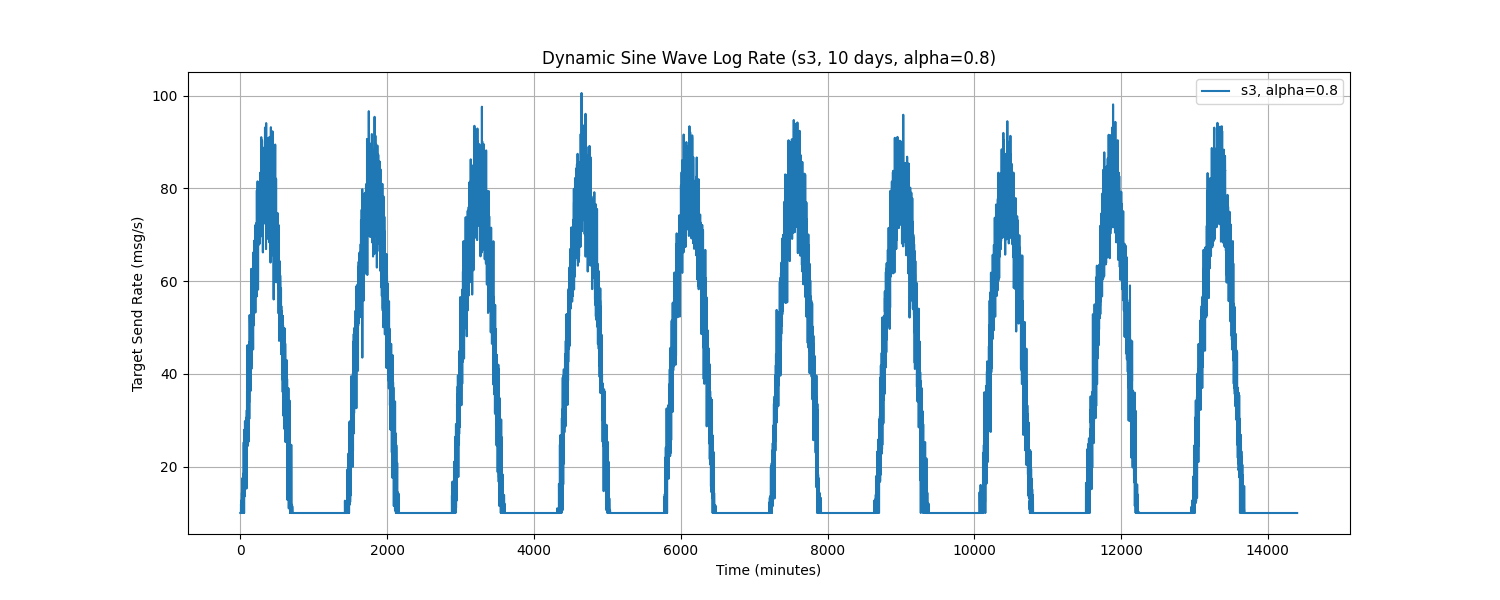

Values plotted in this chart, from the file beside it:
Time, target_send_rate
0.0, 10.0
1.0, 10.0
2.0, 10.0
3.0, 10.0
4.0, 10.0
5.0, 10.0
6.0, 10.0
7.0, 10.0
8.0, 10.0
9.0, 11.93
10.0, 10.0
11.0, 10.0
12.0, 10.0
13.0, 10.0
14.0, 10.0
15.0, 12.77
16.0, 10.0
17.0, 10.08
18.0, 10.0
19.0, 10.0
20.0, 10.27
21.0, 14.37
22.0, 10.0
23.0, 10.0
24.0, 10.0
25.0, 10.0
26.0, 12.44
27.0, 10.67
28.0, 17.55
29.0, 15.88
30.0, 11.59
31.0, 14.24
32.0, 14.53
33.0, 10.0
34.0, 11.64
35.0, 13.68
36.0, 16.55
37.0, 14.19
38.0, 10.0
39.0, 11.19
40.0, 10.0
41.0, 10.36
42.0, 18.51
43.0, 10.0
44.0, 19.25
45.0, 14.89
46.0, 25.25
47.0, 22.68
48.0, 16.34
49.0, 12.23
50.0, 24.61
51.0, 10.0
52.0, 27.95
53.0, 15.42
54.0, 21.9
55.0, 20.65
56.0, 21.98
57.0, 13.56
58.0, 20.8
59.0, 25.06
... 14,340 more rows
